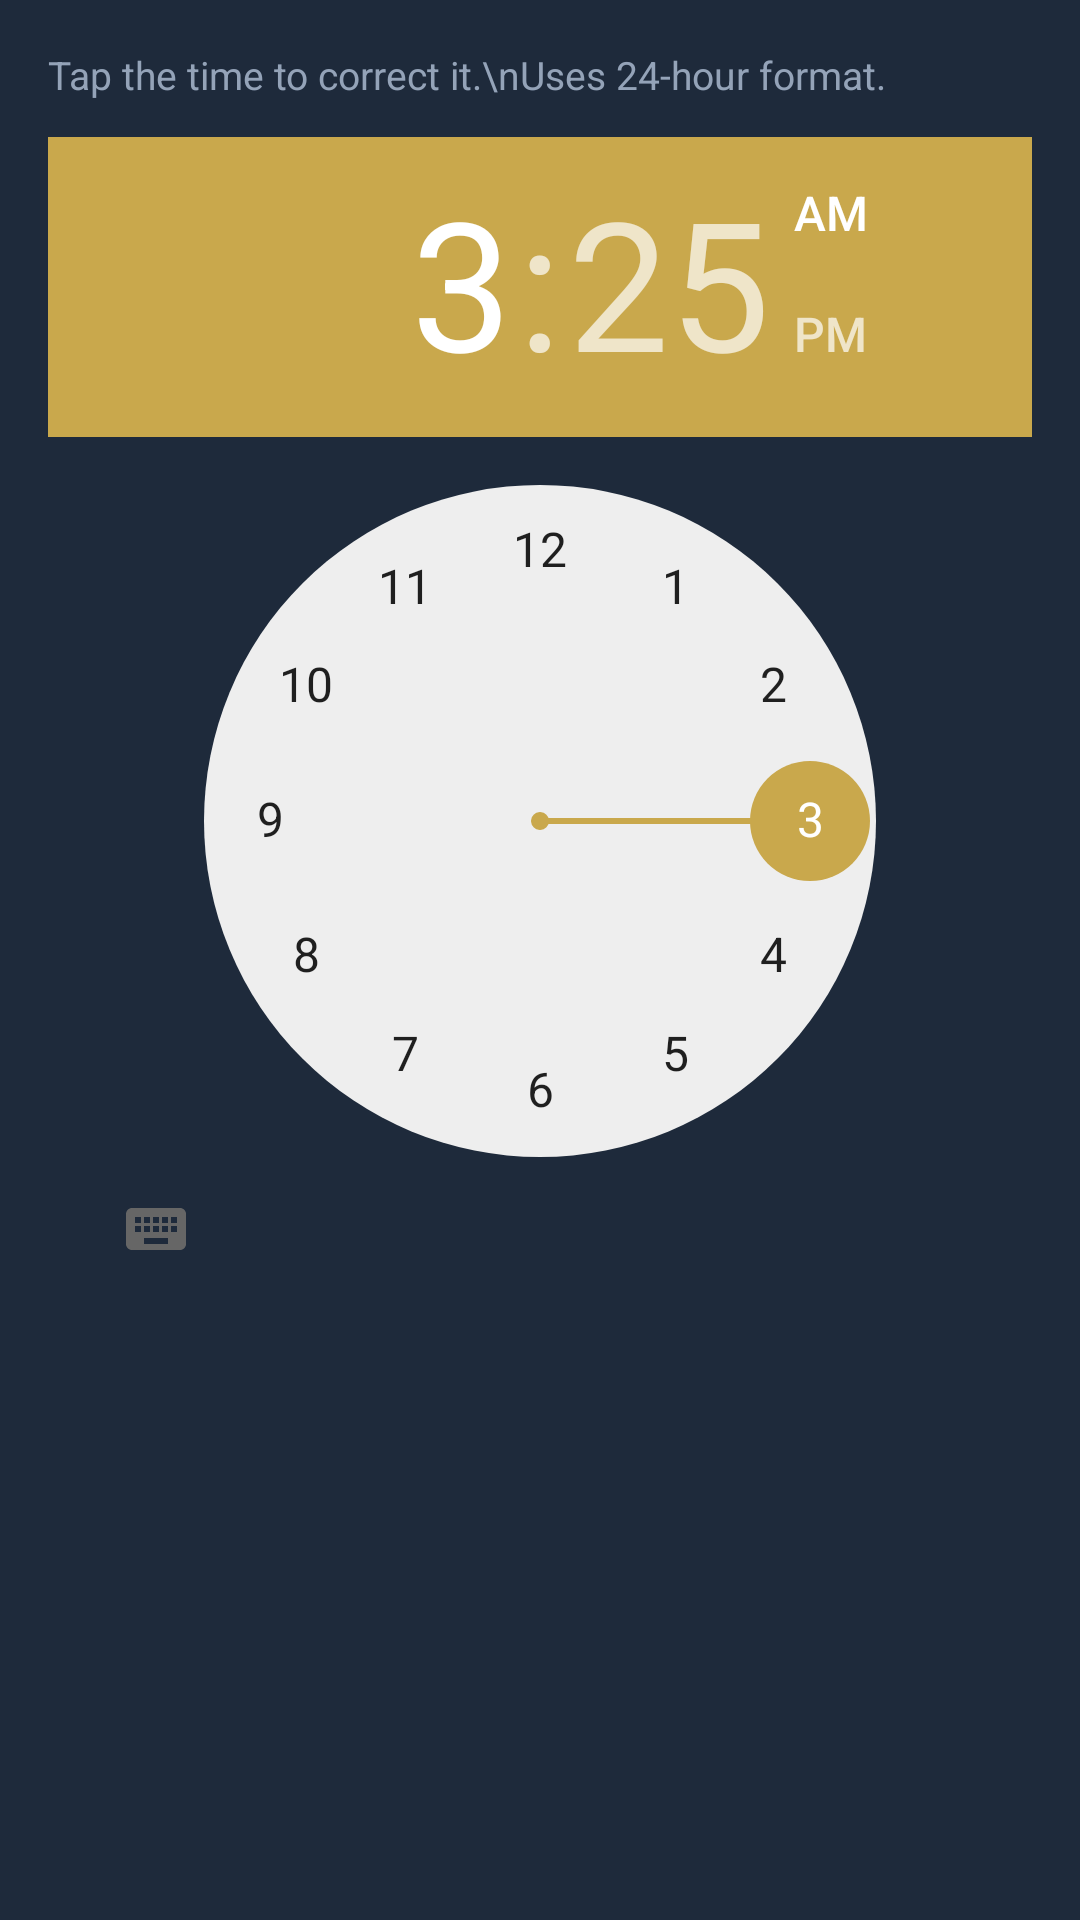

Android layout source for this screen:
<!-- AndroidManifest.xml: application theme Theme.NamaazAlarm -->
<!-- res/layout/dialog_edit_time.xml -->
<?xml version="1.0" encoding="utf-8"?>
<LinearLayout
    xmlns:android="http://schemas.android.com/apk/res/android"
    android:layout_width="match_parent"
    android:layout_height="wrap_content"
    android:orientation="vertical"
    android:padding="16dp"
    android:background="@color/card_bg">

    <TextView
        android:layout_width="match_parent"
        android:layout_height="wrap_content"
        android:text="Tap the time to correct it.\nUses 24-hour format."
        android:textColor="@color/text_label"
        android:textSize="13sp"
        android:paddingBottom="12dp"/>

    <TimePicker
        android:id="@+id/timePicker"
        android:layout_width="wrap_content"
        android:layout_height="wrap_content"
        android:layout_gravity="center_horizontal"
        android:timePickerMode="clock"/>

</LinearLayout>
<!-- resources referenced by this layout -->
<resources>
  <color name="card_bg">#1E2A3B</color>
  <color name="text_label">#94A3B8</color>
  <style name="Theme.NamaazAlarm" parent="Theme.MaterialComponents.DayNight.DarkActionBar">
          <item name="colorPrimary">@color/gold</item>
          <item name="colorPrimaryVariant">@color/gold_dark</item>
          <item name="colorOnPrimary">@color/bg_dark</item>
          <item name="colorSecondary">@color/gold</item>
          <item name="colorOnSecondary">@color/bg_dark</item>
          <item name="android:windowBackground">@color/bg_dark</item>
          <item name="android:statusBarColor">@color/navy</item>
          <item name="android:navigationBarColor">@color/bg_dark</item>
      </style>
  <color name="gold">#C9A84C</color>
  <color name="gold_dark">#9B7D2E</color>
  <color name="bg_dark">#111827</color>
  <color name="navy">#1E3A5F</color>
</resources>
